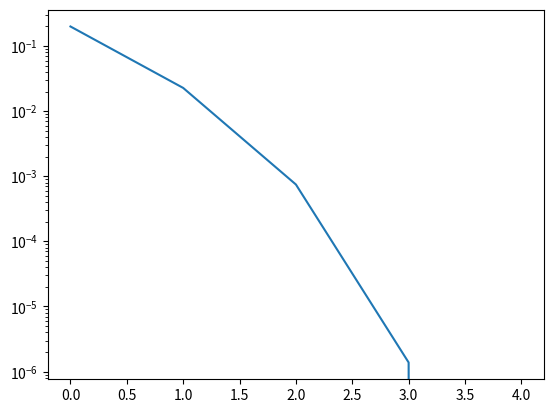

Write Python code to recreate this figure. (Note: this script raises an exception after producing the figure.)
import numpy as np
import matplotlib.pyplot as plot

a = [1]*10
h =  0.75/(10+1)
r0 = 1
K = 2*np.pi*h

def objectiveFunction(x):
    return K*x[0]*fi(x[0],r0,h) + K*sumOfFi(x,h) + K*x[-1]*fi(x[-1],r0,h)

# x is a vector
def sumOfFi(x,h):
        return sum (x[i]*fi(x[i],x[i+1],h) for i in range(len(x)-1))


#x1 x2 are values
def fi(x1,x2,h):
    return (1+((x2-x1)/h)**2)**0.5


def grad(x):
    vectorGrad = [0.0]*len(x)
    c0 = (1 + ((r0-x[0])/h)**2)**0.5
    vectorGrad[0] = c0 - ((r0-x[0])*x[0]) / ((h**2)*c0)
    c1 = (1 + ((r0-x[-1])/h)**2)**0.5
    vectorGrad[-1] = c1 - ((r0-x[-1])*x[-1] )/ ((h**2)*c1)

    for i in range (0,len(x)-1):
        tmp_i,tmp_i1 = d_fi(x[i],x[i+1])
        vectorGrad[i] += tmp_i
        vectorGrad[i+1] += tmp_i1

    return np.array(vectorGrad)*K

def hess(x):
    N = len(x)
    result = np.zeros((N,N))

    result[0,0]=\
        -((2*(r0 - x[0]))/(h**2 * (1 + ((r0 - x[0])**2)/h**2)**0.5)) + x[0]/( \
        h**2 *(1 + (r0 - x[0])**2/h**2)**0.5) - ((r0 - x[0])**2 * x[0])/( \
        h**4 *(1 + ((r0 - x[0])**2)/h**2)**(1.5))

    result[-1,-1] = -((2*(r0 - x[-1]))/(h**2 * (1 + ((r0 - x[-1])**2)/h**2)**0.5)) + x[-1]/( \
        h**2 *(1 + (r0 - x[-1])**2/h**2)**0.5) - ((r0 - x[-1])**2 * x[-1])/( \
        h**4 *(1 + ((r0 - x[-1])**2)/h**2)**(1.5))


    # result[0,0] = (-2 * (r0 - x[0])**3 + h**2 * (3*x[0]-2*r0)) / h**4 / ((h**2 + (r0-x[0])**2/h**2))**1.5
    # result[-1,-1] = (-2 * (r0 - x[-1])**3 + h**2 * (3*x[-1]-2*r0)) / h**4 / ((h**2 + (r0-x[-1])**2/h**2))**1.5

    for i in range(0, len(x)-1):
        localHess = d2_fi(x[i], x[i+1])
        result[i,i] += localHess[0][0]
        result[i,i+1] += localHess[0][1]
        result[i+1,i] += localHess[1][0]
        result[i+1,i+1] += localHess[1][1]

    return result*K


def d_fi(x0,x1):
    c = (1 + ((x0-x1)/h)**2)**0.5
    return ( -(x0*(-x0+x1))/((h**2)*c) + c, x0*(-x0+x1)/((h**2)*c) )

def d2_fi(x0,x1):
    result = np.zeros((2,2))
    c = (h**2 + (x0 - x1)**2) / h**2

    d2_x0_x0 = (h**2 * (3*x0 - 2*x1) + 2*(x0 - x1)**3) / h**4 / c**1.5
    d2_x0_x1 = (-(x0-x1)**3 + h**2 * (x1-2*x0)) / h**4 / c**1.5
    d2_x1_x1 = x0 / h**2 / c**1.5

    val = ((d2_x0_x0, d2_x0_x1), (d2_x0_x1, d2_x1_x1))
    # print("local hess", val)
    return val

def verify():
    eps = 0.00001

    b = [1] * len(a)
    b[-1] = a[-1] + eps
    print ("computed grad", (objectiveFunction(b)-objectiveFunction(a))/eps)

def backtrackLineSearch(f, gk, pk, xk):
    a = .1
    b = .8

    t = 1
    # armijo-goldstein condition
    while f(xk+t*pk) > f(xk) + a * t * np.dot(gk, pk):
        t = b * t

    return t

def newtonMethod(f, grad, hess, x0, lineSearch = backtrackLineSearch):
    x = x0
    hist = [x0]
    tol = 1e-5
    norm_gradX = np.linalg.norm(grad(x))
    gradX = grad(x)
    while not (norm_gradX < tol):
        #the system of linear equation that needs to be solved to determine the direction
        p = np.linalg.solve(hess(x), -gradX)
        t = lineSearch(f, gradX, p, x)
        x = x + t * p

        gradX = grad(x)
        norm_gradX = np.linalg.norm(gradX)
        hist.append(x)
    return (x, hist)

def plotError(list_f,star_f):
    err = [np.linalg.norm(v) for v in (list_f - star_f)]
    cp = plot.semilogy(err)
    plot.show(cp)

(x, hist) = newtonMethod(objectiveFunction,grad,hess,a)
plotError(hist,hist[len(hist)-1])
